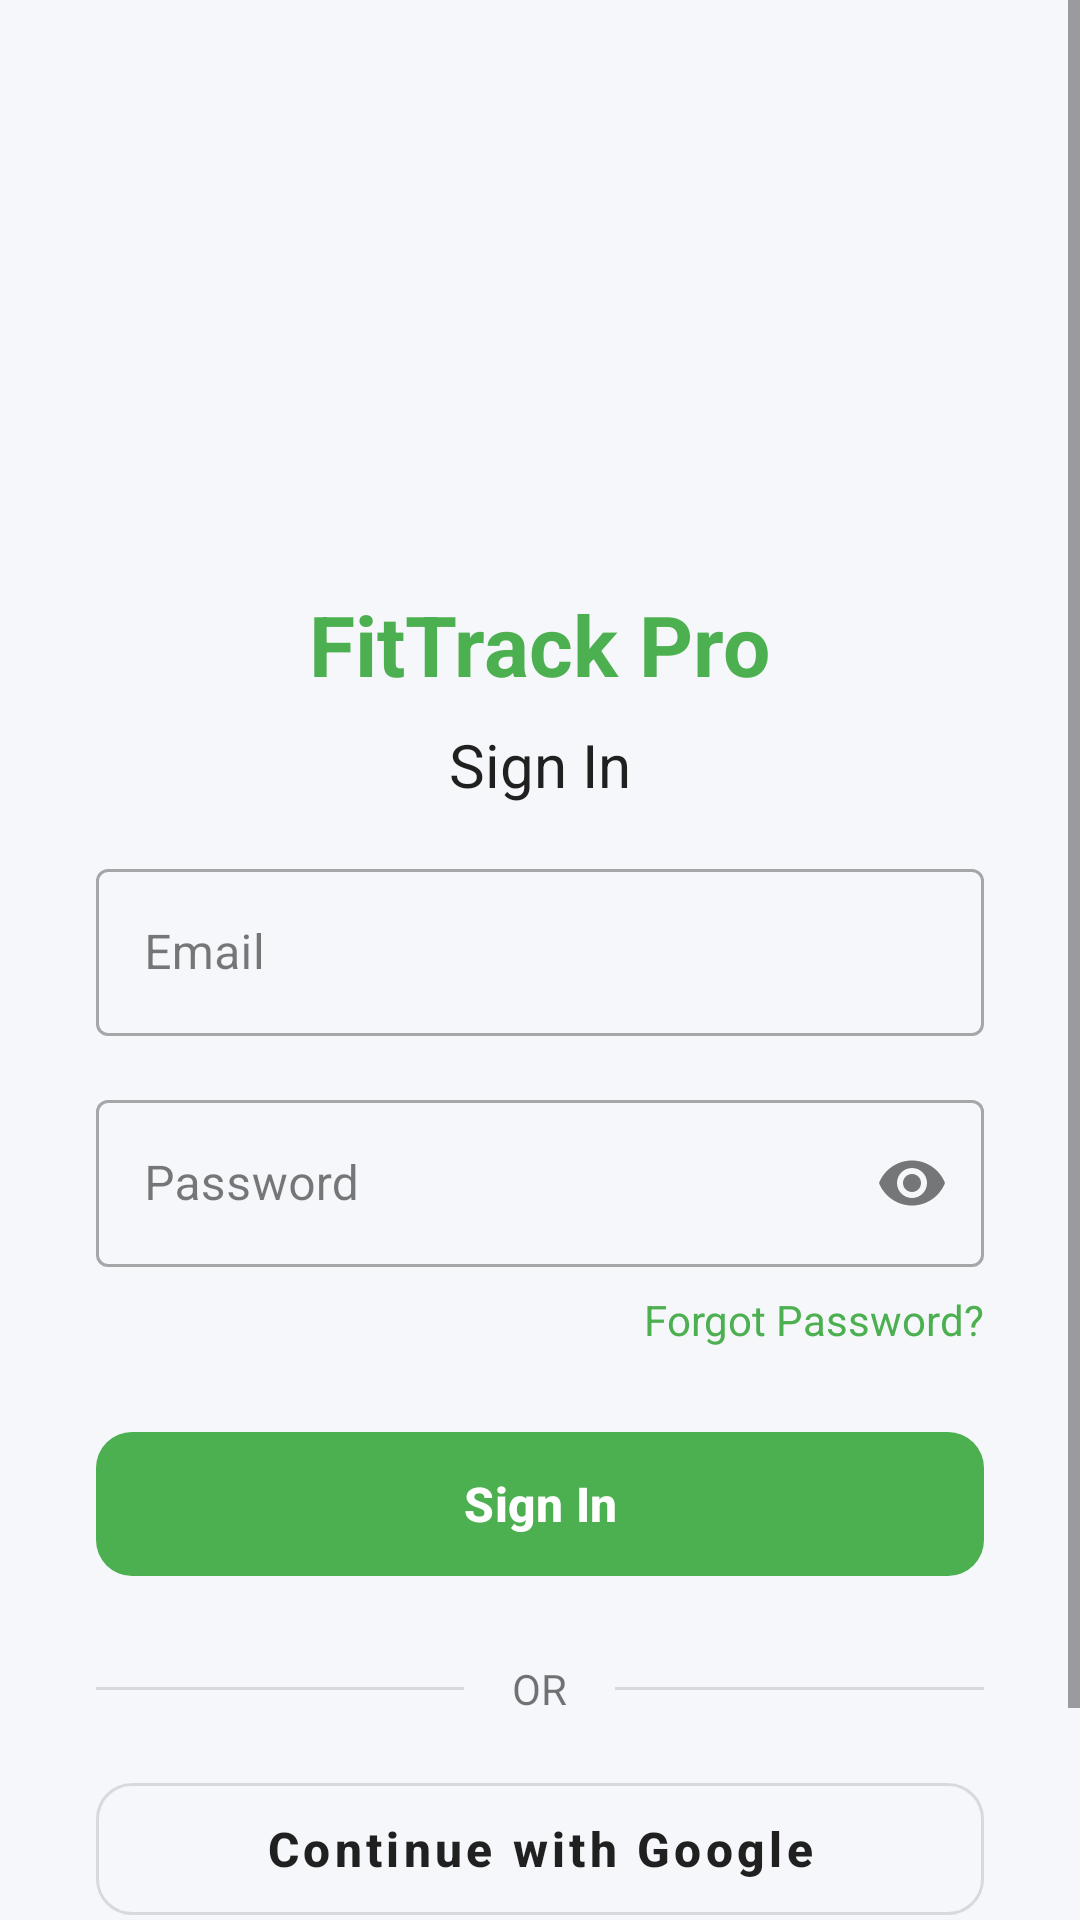

Reconstruct the res/layout file that produces this screen, plus the resources it refers to.
<!-- AndroidManifest.xml: activity theme Theme.FitTrackPro -->
<!-- res/layout/activity_auth.xml -->
<?xml version="1.0" encoding="utf-8"?>
<ScrollView xmlns:android="http://schemas.android.com/apk/res/android"
    xmlns:app="http://schemas.android.com/apk/res-auto"
    android:layout_width="match_parent"
    android:layout_height="match_parent"
    android:background="@color/background"
    android:fillViewport="true">

    <LinearLayout
        android:layout_width="match_parent"
        android:layout_height="wrap_content"
        android:gravity="center_horizontal"
        android:orientation="vertical"
        android:padding="32dp">

        <ImageView
            android:layout_width="100dp"
            android:layout_height="100dp"
            android:layout_marginTop="48dp"
            android:src="@drawable/ic_activities"
            app:tint="@color/primary" />

        <TextView
            android:layout_width="wrap_content"
            android:layout_height="wrap_content"
            android:layout_marginTop="16dp"
            android:text="FitTrack Pro"
            android:textColor="@color/primary"
            android:textSize="28sp"
            android:textStyle="bold" />

        <TextView
            android:id="@+id/tv_title"
            android:layout_width="wrap_content"
            android:layout_height="wrap_content"
            android:layout_marginTop="8dp"
            android:text="Sign In"
            android:textColor="@color/text_primary"
            android:textSize="20sp" />

        <TextView
            android:id="@+id/tv_error"
            android:layout_width="match_parent"
            android:layout_height="wrap_content"
            android:layout_marginTop="16dp"
            android:textAlignment="center"
            android:textColor="@color/error"
            android:visibility="gone" />

        <com.google.android.material.textfield.TextInputLayout
            android:id="@+id/til_name"
            style="@style/Widget.MaterialComponents.TextInputLayout.OutlinedBox"
            android:layout_width="match_parent"
            android:layout_height="wrap_content"
            android:layout_marginTop="16dp"
            android:hint="Full Name"
            android:visibility="gone">

            <com.google.android.material.textfield.TextInputEditText
                android:id="@+id/et_name"
                android:layout_width="match_parent"
                android:layout_height="wrap_content"
                android:inputType="textPersonName" />
        </com.google.android.material.textfield.TextInputLayout>

        <com.google.android.material.textfield.TextInputLayout
            android:id="@+id/til_email"
            style="@style/Widget.MaterialComponents.TextInputLayout.OutlinedBox"
            android:layout_width="match_parent"
            android:layout_height="wrap_content"
            android:layout_marginTop="16dp"
            android:hint="Email">

            <com.google.android.material.textfield.TextInputEditText
                android:id="@+id/et_email"
                android:layout_width="match_parent"
                android:layout_height="wrap_content"
                android:inputType="textEmailAddress" />
        </com.google.android.material.textfield.TextInputLayout>

        <com.google.android.material.textfield.TextInputLayout
            android:id="@+id/til_password"
            style="@style/Widget.MaterialComponents.TextInputLayout.OutlinedBox"
            android:layout_width="match_parent"
            android:layout_height="wrap_content"
            android:layout_marginTop="16dp"
            android:hint="Password"
            app:endIconMode="password_toggle">

            <com.google.android.material.textfield.TextInputEditText
                android:id="@+id/et_password"
                android:layout_width="match_parent"
                android:layout_height="wrap_content"
                android:inputType="textPassword" />
        </com.google.android.material.textfield.TextInputLayout>

        <TextView
            android:id="@+id/tv_forgot_password"
            android:layout_width="wrap_content"
            android:layout_height="wrap_content"
            android:layout_gravity="end"
            android:layout_marginTop="8dp"
            android:text="Forgot Password?"
            android:textColor="@color/primary"
            android:textSize="14sp" />

        <com.google.android.material.button.MaterialButton
            android:id="@+id/btn_login"
            android:layout_width="match_parent"
            android:layout_height="56dp"
            android:layout_marginTop="24dp"
            android:text="Sign In"
            android:textSize="16sp"
            app:cornerRadius="12dp" />

        <com.google.android.material.button.MaterialButton
            android:id="@+id/btn_register"
            android:layout_width="match_parent"
            android:layout_height="56dp"
            android:layout_marginTop="24dp"
            android:text="Create Account"
            android:textSize="16sp"
            android:visibility="gone"
            app:cornerRadius="12dp" />

        <ProgressBar
            android:id="@+id/progress_bar"
            android:layout_width="wrap_content"
            android:layout_height="wrap_content"
            android:layout_marginTop="16dp"
            android:visibility="gone" />

        
        <LinearLayout
            android:layout_width="match_parent"
            android:layout_height="wrap_content"
            android:layout_marginTop="24dp"
            android:gravity="center_vertical"
            android:orientation="horizontal">

            <View
                android:layout_width="0dp"
                android:layout_height="1dp"
                android:layout_weight="1"
                android:background="@color/divider" />

            <TextView
                android:layout_width="wrap_content"
                android:layout_height="wrap_content"
                android:layout_marginHorizontal="16dp"
                android:text="OR"
                android:textColor="@color/text_secondary"
                android:textSize="14sp" />

            <View
                android:layout_width="0dp"
                android:layout_height="1dp"
                android:layout_weight="1"
                android:background="@color/divider" />
        </LinearLayout>

        
        <com.google.android.material.button.MaterialButton
            android:id="@+id/btn_google_sign_in"
            style="@style/Widget.MaterialComponents.Button.OutlinedButton"
            android:layout_width="match_parent"
            android:layout_height="56dp"
            android:layout_marginTop="16dp"
            android:text="Continue with Google"
            android:textColor="@color/text_primary"
            android:textSize="16sp"
            app:cornerRadius="12dp"
            app:icon="@drawable/ic_google"
            app:iconGravity="textStart"
            app:iconTint="@null"
            app:strokeColor="@color/divider" />

        <TextView
            android:id="@+id/tv_toggle_mode"
            android:layout_width="wrap_content"
            android:layout_height="wrap_content"
            android:layout_marginTop="24dp"
            android:text="Don&apos;t have an account? Sign Up"
            android:textColor="@color/primary"
            android:textSize="14sp" />
    </LinearLayout>
</ScrollView>
<!-- resources referenced by this layout -->
<resources>
  <color name="background">#FFF5F7FA</color>
  <color name="divider">#1F000000</color>
  <color name="error">#FFF44336</color>
  <color name="primary">#FF4CAF50</color>
  <color name="text_primary">#DE000000</color>
  <color name="text_secondary">#8A000000</color>
  <style name="Theme.FitTrackPro" parent="Theme.Material3.DayNight.NoActionBar">
          
          <item name="colorPrimary">@color/primary</item>
          <item name="colorPrimaryVariant">@color/primary_variant</item>
          <item name="colorOnPrimary">@color/text_on_primary</item>
          
          <item name="colorSecondary">@color/secondary</item>
          <item name="colorSecondaryVariant">@color/secondary_variant</item>
          <item name="colorOnSecondary">@color/text_on_secondary</item>
          
          <item name="android:colorBackground">@color/background</item>
          <item name="colorSurface">@color/surface</item>
          <item name="colorOnSurface">@color/text_primary</item>
          
          <item name="colorError">@color/error</item>
          <item name="colorOnError">@color/white</item>
          
          <item name="android:statusBarColor">@color/primary_dark</item>
          <item name="android:navigationBarColor">@color/surface</item>
          
          <item name="android:windowLightStatusBar" tools:targetApi="m">false</item>
          <item name="android:windowLightNavigationBar" tools:targetApi="o_mr1">true</item>
          
          <item name="materialCardViewStyle">@style/Widget.FitTrackPro.CardView</item>
          <item name="materialButtonStyle">@style/Widget.FitTrackPro.Button</item>
          <item name="chipStyle">@style/Widget.FitTrackPro.Chip</item>
      </style>
  <color name="primary_variant">#FF2E7D32</color>
  <color name="text_on_primary">#FFFFFFFF</color>
  <color name="secondary">#FFFF9800</color>
  <color name="secondary_variant">#FFEF6C00</color>
  <color name="text_on_secondary">#FF000000</color>
  <color name="surface">#FFFFFFFF</color>
  <color name="white">#FFFFFFFF</color>
  <color name="primary_dark">#FF388E3C</color>
  <style name="Widget.FitTrackPro.CardView" parent="Widget.Material3.CardView.Elevated">
          <item name="cardCornerRadius">16dp</item>
          <item name="cardElevation">4dp</item>
          <item name="cardBackgroundColor">@color/surface</item>
      </style>
  <style name="Widget.FitTrackPro.Button" parent="Widget.Material3.Button">
          <item name="cornerRadius">12dp</item>
          <item name="android:textAllCaps">false</item>
          <item name="android:textStyle">bold</item>
      </style>
  <style name="Widget.FitTrackPro.Chip" parent="Widget.Material3.Chip.Assist">
          <item name="chipCornerRadius">16dp</item>
          <item name="chipBackgroundColor">@color/primary_surface</item>
          <item name="android:textColor">@color/primary</item>
      </style>
  <color name="primary_surface">#1A4CAF50</color>
</resources>
